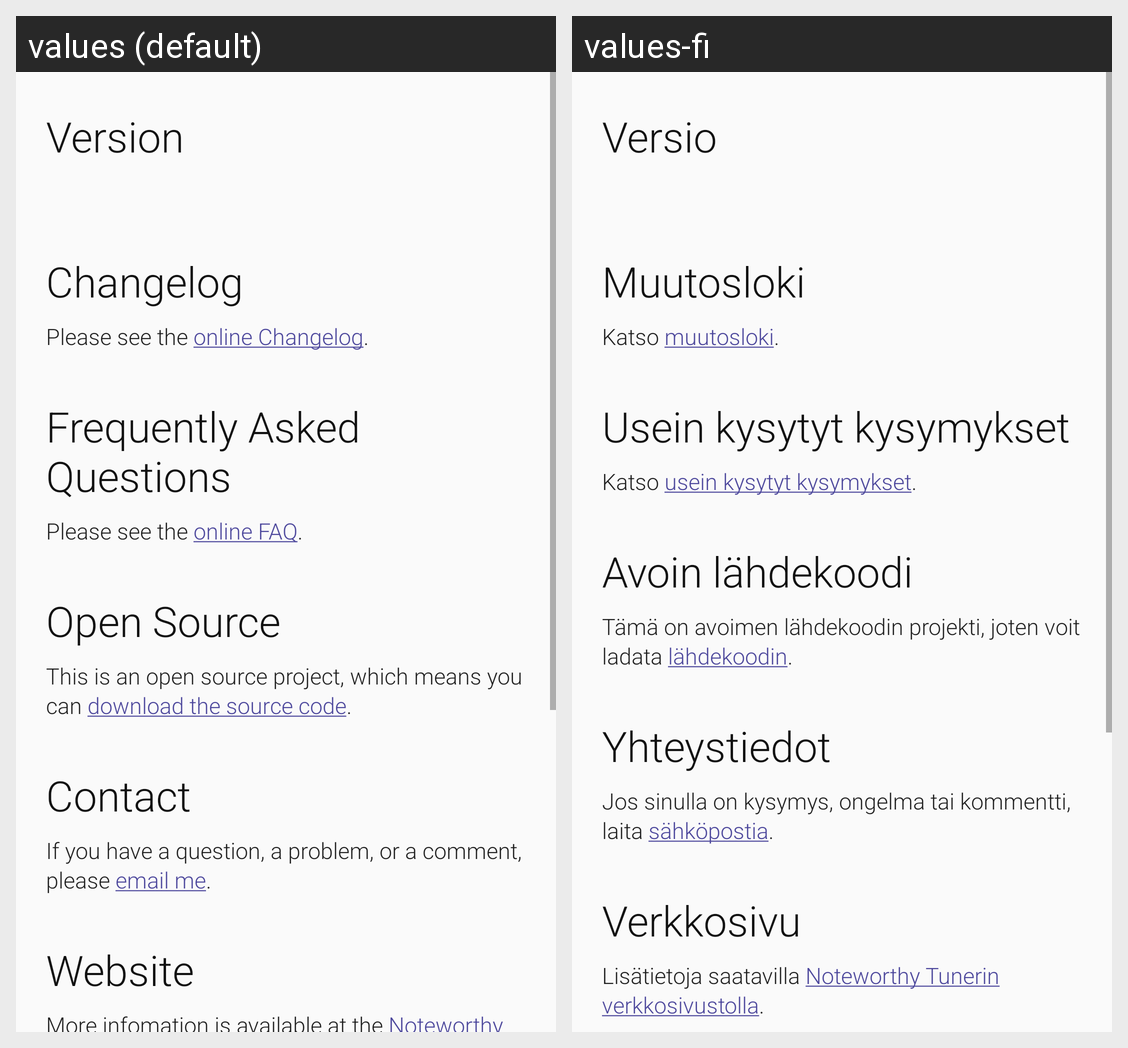

Here is an Android app screen in its default locale and in the app's own translations. Write out the translated-string differences for the strings that appear on this screen.
Android screen res/layout/help.xml rendered under 2 locales, left to right: values (default), values-fi. Device: Nexus 5 (rendered at 1080×1920; each locale shown at half size, 540×960, under a caption strip naming it); theme bi_help_theme.
Strings drawn on this screen, with the default value and each locale's value (text and hints the layout hard-codes, and strings that could not be matched under every locale, appear in the picture but are not listed):

help_cat_version
  values: Version
  values-fi: Versio

help_cat_changelog
  values: Changelog
  values-fi: Muutosloki

help_changelog
  values: Please see the online Changelog.
  values-fi: Katso muutosloki.

help_cat_faq
  values: Frequently Asked Questions
  values-fi: Usein kysytyt kysymykset

help_faq
  values: Please see the online FAQ.
  values-fi: Katso usein kysytyt kysymykset.

help_cat_open_source
  values: Open Source
  values-fi: Avoin lähdekoodi

help_open_source
  values: This is an open source project, which means you can download the source code.
  values-fi: Tämä on avoimen lähdekoodin projekti, joten voit ladata lähdekoodin.

help_cat_contact
  values: Contact
  values-fi: Yhteystiedot

help_contact
  values: If you have a question, a problem, or a comment, please email me.
  values-fi: Jos sinulla on kysymys, ongelma tai kommentti, laita sähköpostia.

help_cat_website
  values: Website
  values-fi: Verkkosivu

help_website
  values: More infomation is available at the Noteworthy Tuner website.
  values-fi: Lisätietoja saatavilla Noteworthy Tunerin verkkosivustolla.
